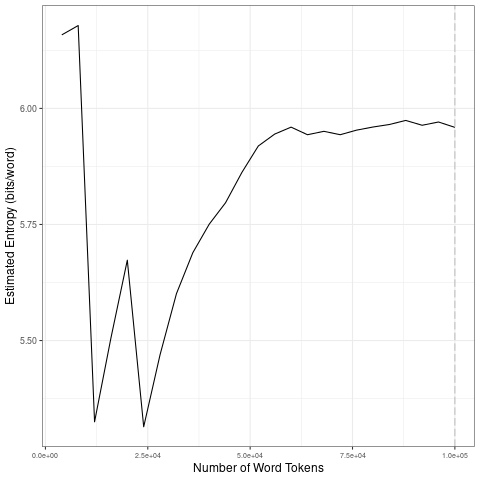

The file beside this chart, header and first rows:
file, entropy.Corpus.Size, entropy.Entropy, sd.Corpus.Size, sd.SD
data/2021_by_es/2021-11-01_tokens_1-gram…, 4000, 6.158, 20000, 0.3856
data/2021_by_es/2021-11-01_tokens_1-gram…, 8000, 6.178, 40000, 0.1754
data/2021_by_es/2021-11-01_tokens_1-gram…, 12000, 5.325, 60000, 0.0669
data/2021_by_es/2021-11-01_tokens_1-gram…, 16000, 5.506, 80000, 0.007034
data/2021_by_es/2021-11-01_tokens_1-gram…, 20000, 5.673, 1e+05, 0.005881
data/2021_by_es/2021-11-01_tokens_1-gram…, 24000, 5.314, 20000, 0.3856
data/2021_by_es/2021-11-01_tokens_1-gram…, 28000, 5.47, 40000, 0.1754
data/2021_by_es/2021-11-01_tokens_1-gram…, 32000, 5.601, 60000, 0.0669
data/2021_by_es/2021-11-01_tokens_1-gram…, 36000, 5.689, 80000, 0.007034
data/2021_by_es/2021-11-01_tokens_1-gram…, 40000, 5.751, 1e+05, 0.005881
data/2021_by_es/2021-11-01_tokens_1-gram…, 44000, 5.797, 20000, 0.3856
data/2021_by_es/2021-11-01_tokens_1-gram…, 48000, 5.862, 40000, 0.1754
data/2021_by_es/2021-11-01_tokens_1-gram…, 52000, 5.919, 60000, 0.0669
data/2021_by_es/2021-11-01_tokens_1-gram…, 56000, 5.945, 80000, 0.007034
data/2021_by_es/2021-11-01_tokens_1-gram…, 60000, 5.96, 1e+05, 0.005881
data/2021_by_es/2021-11-01_tokens_1-gram…, 64000, 5.943, 20000, 0.3856
data/2021_by_es/2021-11-01_tokens_1-gram…, 68000, 5.951, 40000, 0.1754
data/2021_by_es/2021-11-01_tokens_1-gram…, 72000, 5.943, 60000, 0.0669
data/2021_by_es/2021-11-01_tokens_1-gram…, 76000, 5.953, 80000, 0.007034
data/2021_by_es/2021-11-01_tokens_1-gram…, 80000, 5.96, 1e+05, 0.005881
data/2021_by_es/2021-11-01_tokens_1-gram…, 84000, 5.965, 20000, 0.3856
data/2021_by_es/2021-11-01_tokens_1-gram…, 88000, 5.974, 40000, 0.1754
data/2021_by_es/2021-11-01_tokens_1-gram…, 92000, 5.964, 60000, 0.0669
data/2021_by_es/2021-11-01_tokens_1-gram…, 96000, 5.971, 80000, 0.007034
data/2021_by_es/2021-11-01_tokens_1-gram…, 1e+05, 5.959, 1e+05, 0.005881
